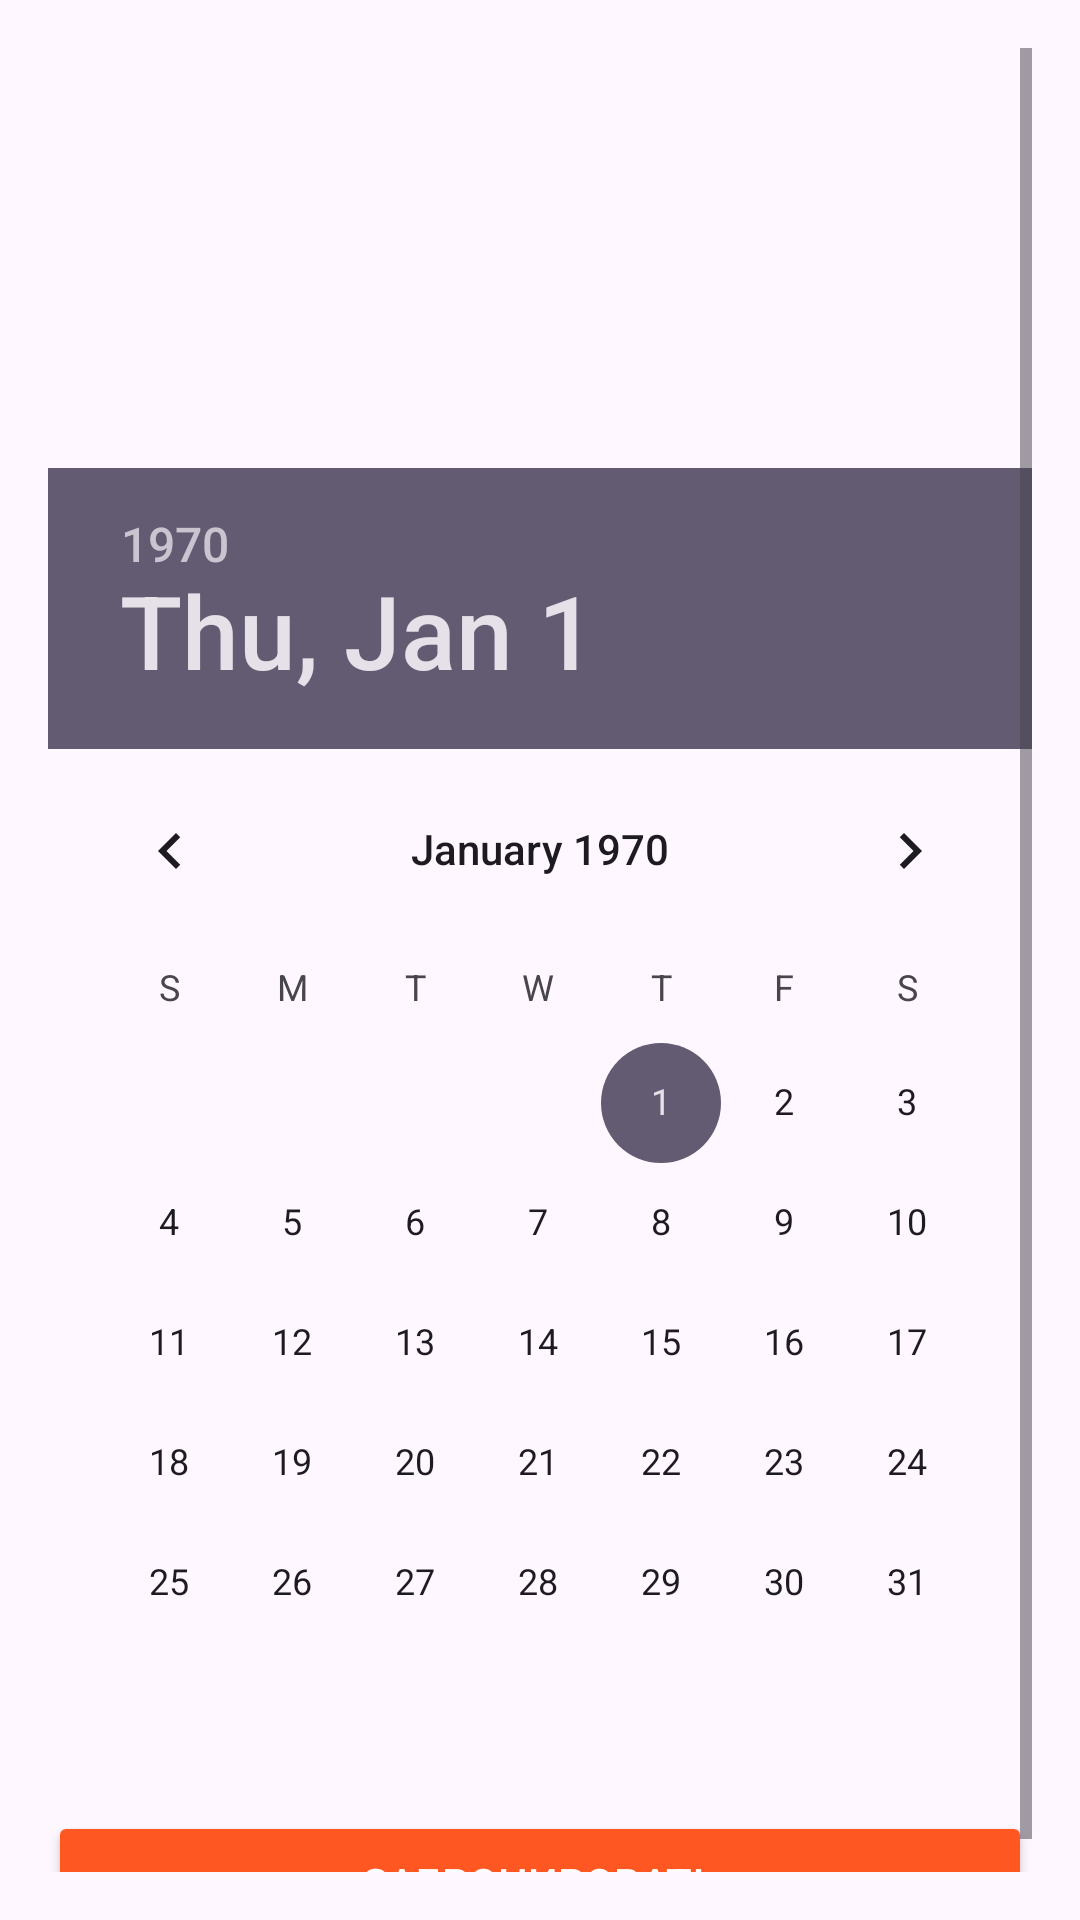

Layout XML and referenced resources for this Android screen:
<!-- AndroidManifest.xml: application theme Theme.TestWS3 -->
<!-- res/layout/activity_hotel_details.xml -->
<?xml version="1.0" encoding="utf-8"?>
<ScrollView xmlns:android="http://schemas.android.com/apk/res/android"
    android:layout_width="match_parent"
    android:layout_height="match_parent"
    android:padding="16dp">

    <LinearLayout
        android:layout_width="match_parent"
        android:layout_height="wrap_content"
        android:orientation="vertical">

        <TextView
            android:id="@+id/nameTextView"
            android:layout_width="match_parent"
            android:layout_height="wrap_content"
            android:textStyle="bold"
            android:textSize="24sp"
            android:paddingBottom="8dp" />

        <TextView
            android:id="@+id/descriptionTextView"
            android:layout_width="match_parent"
            android:layout_height="wrap_content"
            android:textSize="16sp"
            android:paddingBottom="8dp" />

        <TextView
            android:id="@+id/priceTextView"
            android:layout_width="match_parent"
            android:layout_height="wrap_content"
            android:textSize="18sp"
            android:textColor="#FF5722"
            android:paddingBottom="8dp" />

        <TextView
            android:id="@+id/addressTextView"
            android:layout_width="match_parent"
            android:layout_height="wrap_content"
            android:textSize="16sp"
            android:paddingBottom="16dp" />

        <DatePicker
            android:id="@+id/datePicker"
            android:layout_width="match_parent"
            android:layout_height="wrap_content"
            android:calendarViewShown="true" />

        <Button
            android:id="@+id/bookButton"
            android:layout_width="match_parent"
            android:layout_height="wrap_content"
            android:layout_marginTop="16dp"
            android:backgroundTint="#FF5722"
            android:text="Забронировать"
            android:textColor="#FFFFFF" />
    </LinearLayout>
</ScrollView>
<!-- resources referenced by this layout -->
<resources>
  <style name="Theme.TestWS3" parent="Base.Theme.TestWS3" />
  <style name="Base.Theme.TestWS3" parent="Theme.Material3.DayNight.NoActionBar">
          
          
      </style>
</resources>
